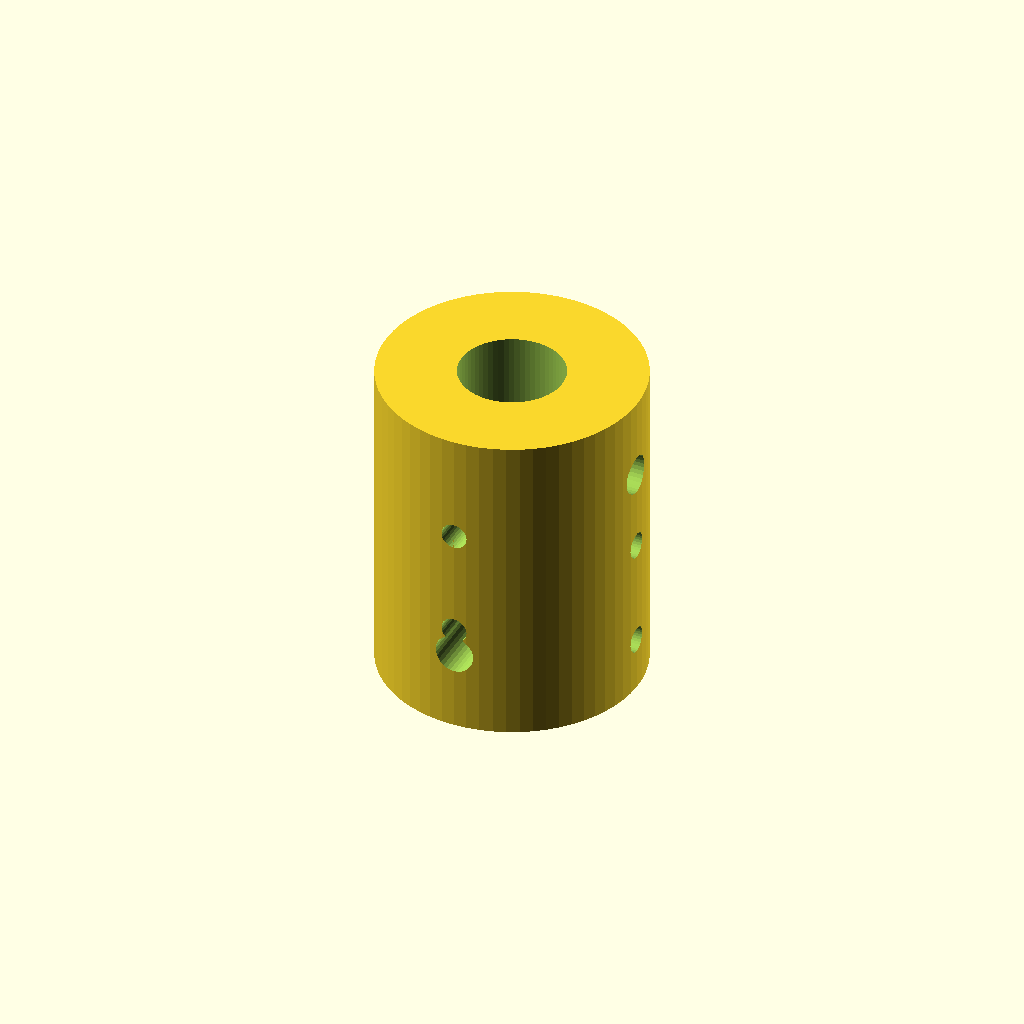
Cell 1: rendered with the file's own defaults.
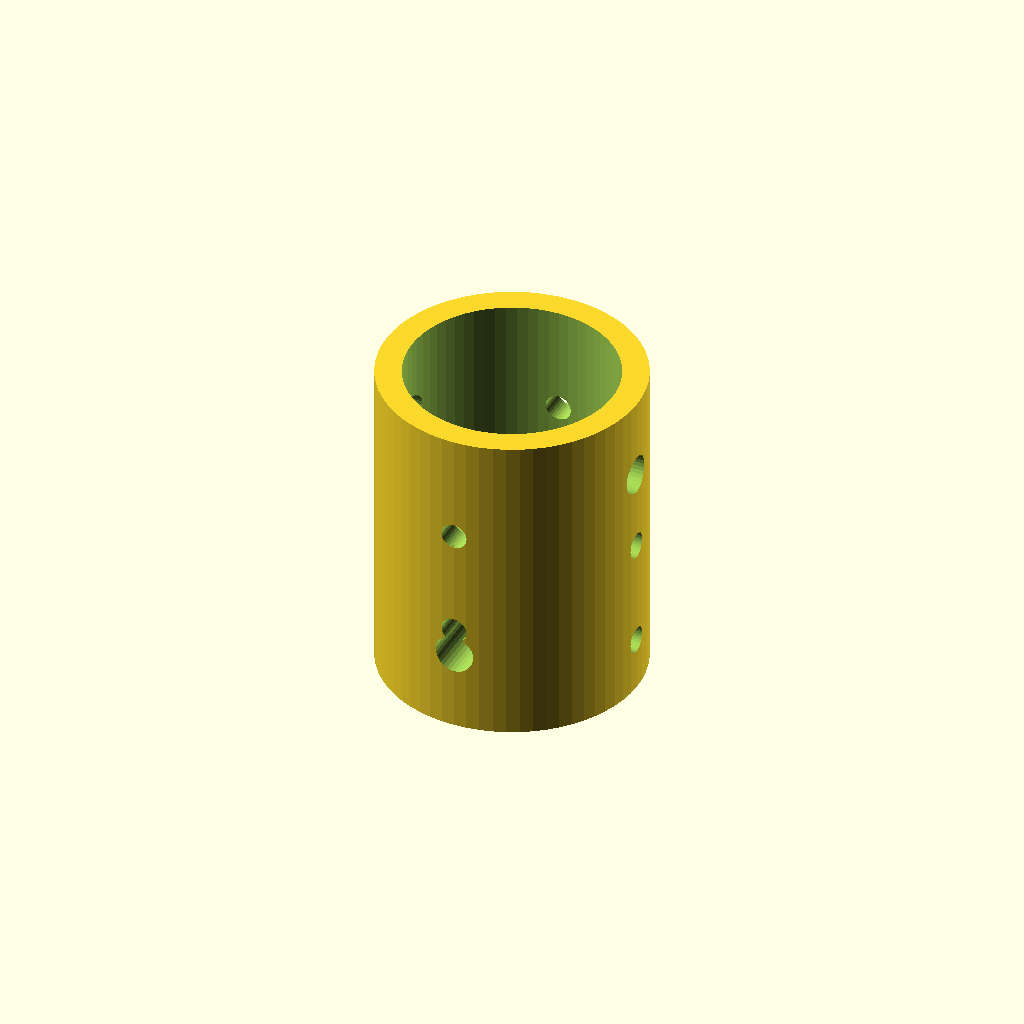
Cell 2: the same model with shaft_8mm = 16.
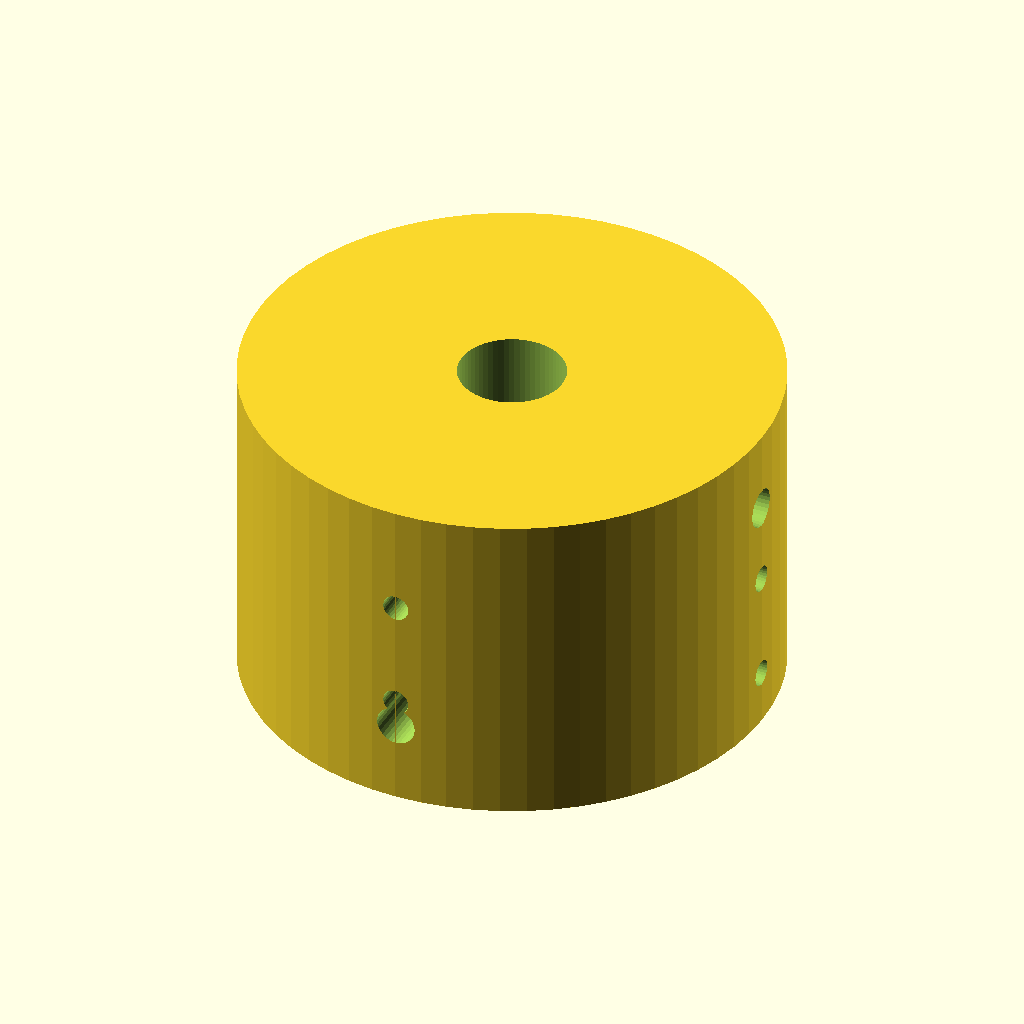
Cell 3 — coupling_od set to 40, the other parameters unchanged.
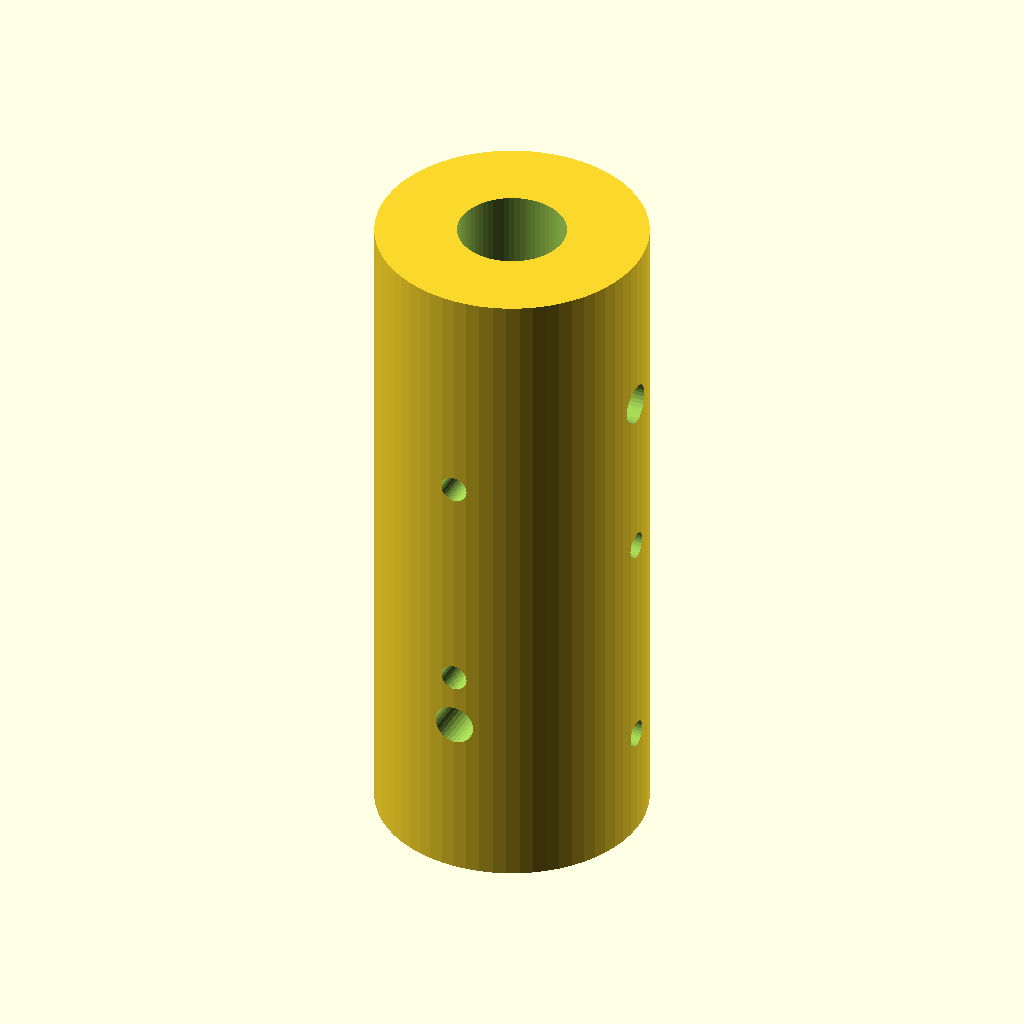
Cell 4 — coupling_length set to 50, the other parameters unchanged.
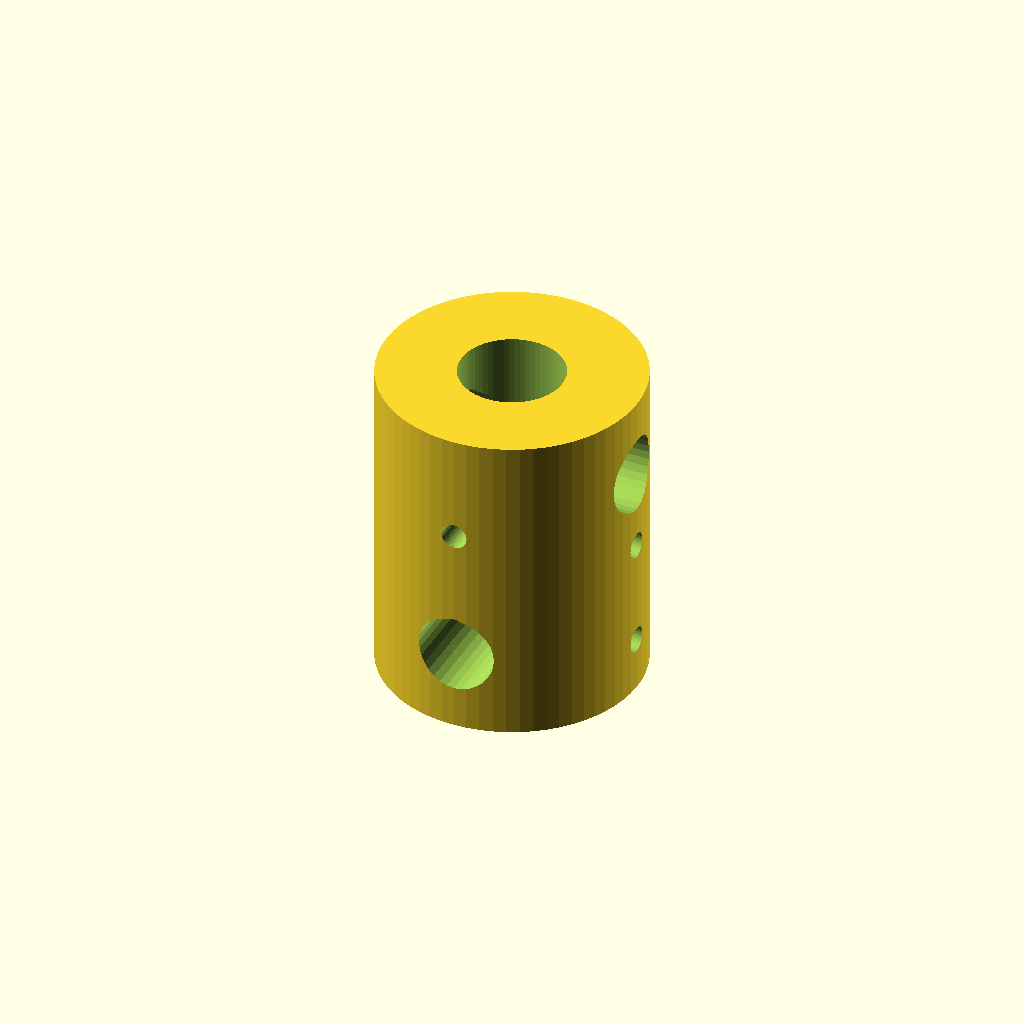
Cell 5: the same model with set_screw_d = 6.
All cells are drawn from one camera (rotation 55°, 0°, 25°, orthographic, colour scheme Cornfield), so only the parameter changes between them.
OpenSCAD source file pipeline/evaluation/nopscadlib_benchmark/20260427_184749/ground_truth/bench_complex_02.scad:
// 5mm to 8mm Shaft Coupling
// Connects NEMA 17 (5mm) to 8mm leadscrew
shaft_5mm = 5;
shaft_8mm = 8;
coupling_od = 20;
coupling_length = 25;
set_screw_d = 3;

difference() {
    // Main body
    cylinder(d=coupling_od, h=coupling_length, center=true, $fn=64);

    // 5mm shaft bore (NEMA 17 side)
    translate([0, 0, -coupling_length/4])
        cylinder(d=shaft_5mm, h=coupling_length/2 + 1, center=true, $fn=64);

    // 8mm shaft bore (leadscrew side)
    translate([0, 0, coupling_length/4])
        cylinder(d=shaft_8mm, h=coupling_length/2 + 1, center=true, $fn=64);

    // Flexible coupling spiral cut
    for (i = [0:3]) {
        rotate([0, 0, i * 90])
            translate([0, 0, -coupling_length/3 + i * coupling_length/6])
                rotate([0, 90, 0])
                    cylinder(d=2, h=coupling_od, center=true, $fn=32);
    }

    // Set screw for 5mm shaft
    translate([0, 0, -coupling_length/4])
        rotate([90, 0, 0])
            cylinder(d=set_screw_d, h=coupling_od, center=true, $fn=32);

    // Set screw for 8mm shaft
    translate([0, 0, coupling_length/4])
        rotate([90, 0, 90])
            cylinder(d=set_screw_d, h=coupling_od, center=true, $fn=32);
}
Customizer parameters (derived from the source; name, type, default, range or options):
shaft_5mm: number, default 5
shaft_8mm: number, default 8
coupling_od: number, default 20
coupling_length: number, default 25
set_screw_d: number, default 3
